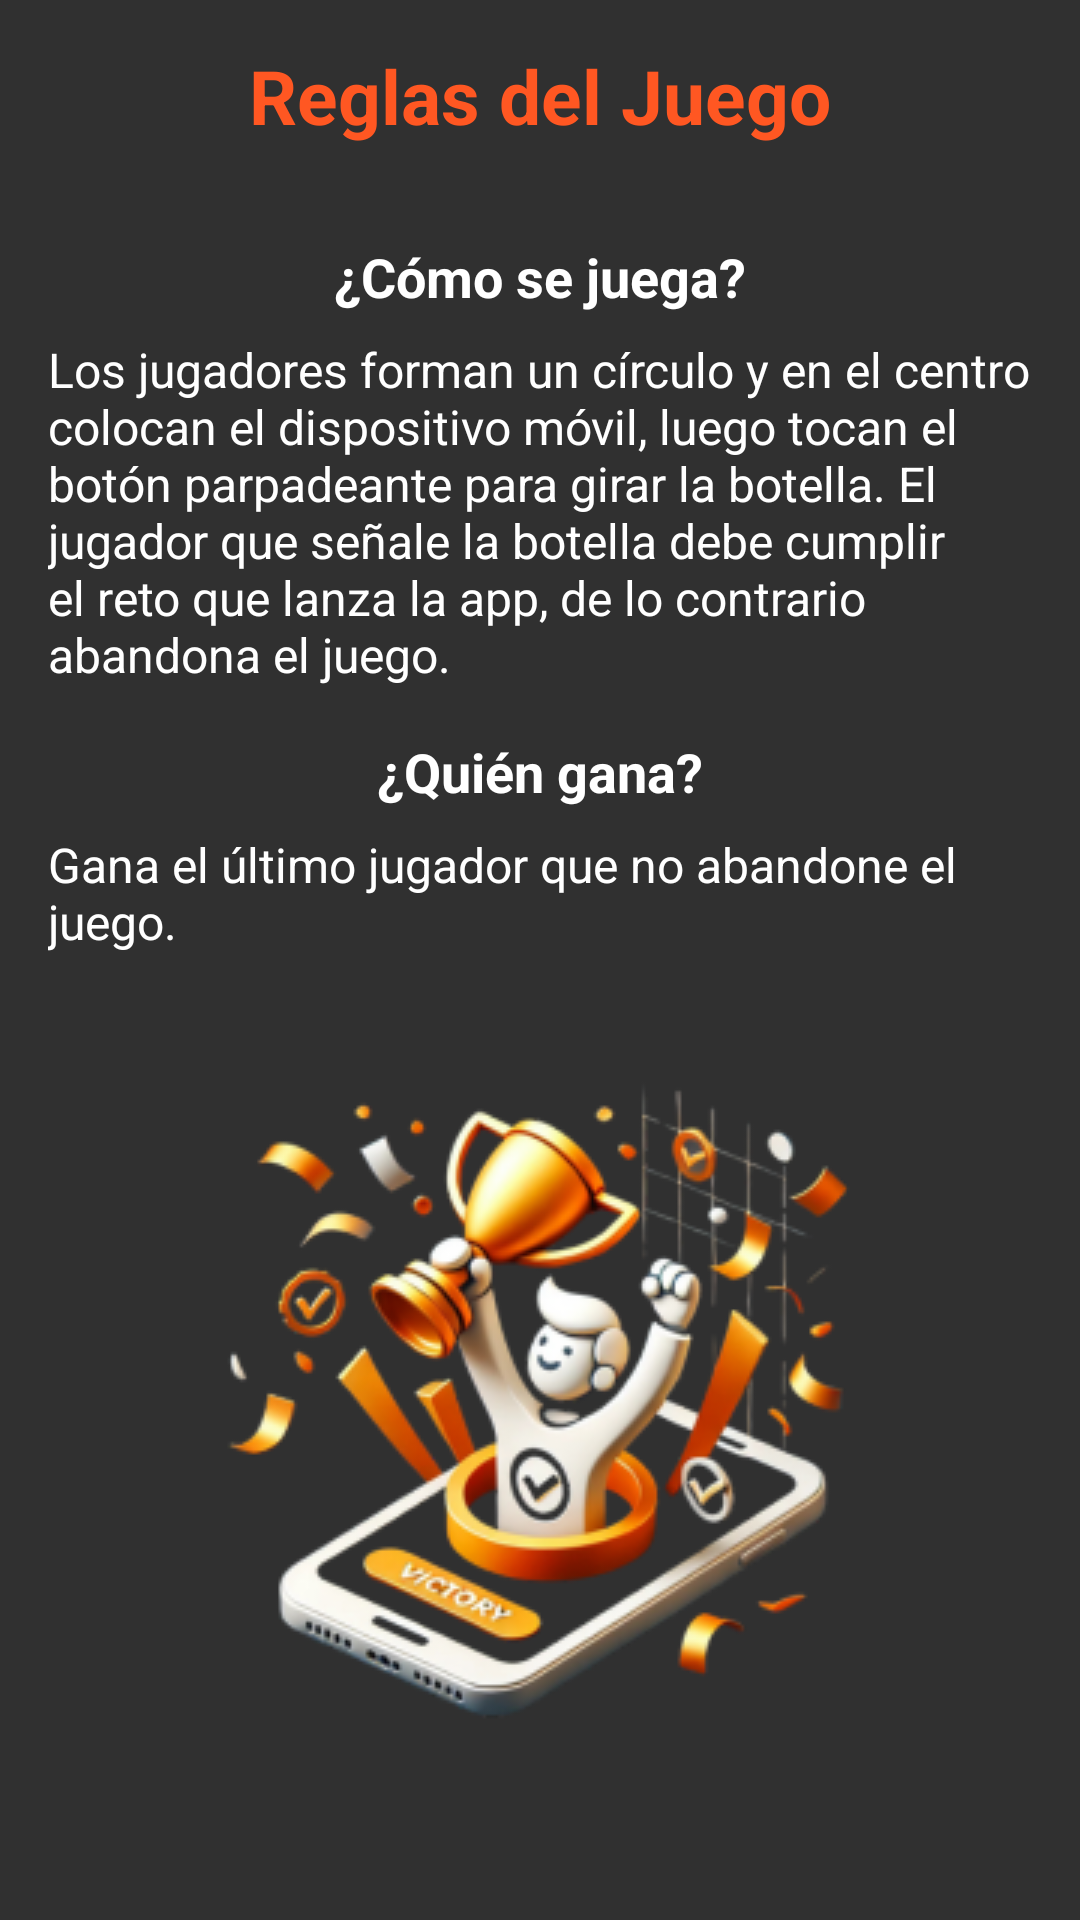

This screen was rendered from an Android layout file. Write that file and the resources it references.
<!-- AndroidManifest.xml: application theme Theme.Equipo5 -->
<!-- res/layout/fragment_instructions.xml -->
<?xml version="1.0" encoding="utf-8"?>
<layout xmlns:android="http://schemas.android.com/apk/res/android"
    xmlns:app="http://schemas.android.com/apk/res-auto"
    xmlns:tools="http://schemas.android.com/tools">

    <data>
        
    </data>

    <androidx.constraintlayout.widget.ConstraintLayout
        android:layout_width="match_parent"
        android:layout_height="match_parent"
        android:background="@color/gray"
        tools:context=".view.fragment.InstructionsFragment">

        <androidx.appcompat.widget.Toolbar
            android:id="@+id/toolbar"
            android:layout_width="0dp"
            android:layout_height="wrap_content"
            android:background="@color/gray"
            android:elevation="4dp"
            app:layout_constraintEnd_toEndOf="parent"
            app:layout_constraintHorizontal_bias="1.0"
            app:layout_constraintStart_toStartOf="parent"
            app:layout_constraintTop_toTopOf="parent"
            app:popupTheme="@style/Theme.AppCompat.Light.DarkActionBar">

            <ImageView
                android:id="@+id/backButton"
                android:layout_width="50dp"
                android:layout_height="50dp"
                android:padding="8dp"
                app:tint="@color/orange"
                android:src="@drawable/flecha" />

            <TextView
                android:id="@+id/tvToolbarTitle"
                android:layout_width="wrap_content"
                android:layout_height="wrap_content"
                android:layout_gravity="center"
                android:text="Reglas del Juego"
                android:textColor="@color/orange"
                android:textSize="25sp"
                android:textStyle="bold" />
        </androidx.appcompat.widget.Toolbar>

        <TextView
            android:id="@+id/tvHowToPlayTitle"
            android:layout_width="wrap_content"
            android:layout_height="wrap_content"
            android:text="¿Cómo se juega?"
            android:textColor="#FFFFFF"
            android:textStyle="bold"
            android:textSize="18sp"
            app:layout_constraintTop_toBottomOf="@id/toolbar"
            app:layout_constraintStart_toStartOf="parent"
            app:layout_constraintEnd_toEndOf="parent"
            android:layout_marginTop="16dp"
            android:layout_marginStart="16dp"
            android:layout_marginEnd="16dp" />

        <TextView
            android:id="@+id/tvHowToPlayDescription"
            android:layout_width="0dp"
            android:layout_height="wrap_content"
            android:text="Los jugadores forman un círculo y en el centro colocan el dispositivo móvil, luego tocan el botón parpadeante para girar la botella. El jugador que señale la botella debe cumplir el reto que lanza la app, de lo contrario abandona el juego."
            android:textColor="#FFFFFF"
            android:textSize="16sp"
            app:layout_constraintTop_toBottomOf="@id/tvHowToPlayTitle"
            app:layout_constraintStart_toStartOf="parent"
            app:layout_constraintEnd_toEndOf="parent"
            android:layout_marginTop="8dp"
            android:layout_marginStart="16dp"
            android:layout_marginEnd="16dp" />

        <TextView
            android:id="@+id/tvWhoWinsTitle"
            android:layout_width="wrap_content"
            android:layout_height="wrap_content"
            android:layout_marginStart="16dp"
            android:layout_marginTop="16dp"
            android:layout_marginEnd="16dp"
            android:text="¿Quién gana?"
            android:textColor="#FFFFFF"
            android:textSize="18sp"
            android:textStyle="bold"
            app:layout_constraintEnd_toEndOf="parent"
            app:layout_constraintStart_toStartOf="parent"
            app:layout_constraintTop_toBottomOf="@id/tvHowToPlayDescription" />

        <TextView
            android:id="@+id/tvWhoWinsDescription"
            android:layout_width="0dp"
            android:layout_height="wrap_content"
            android:layout_marginStart="16dp"
            android:layout_marginTop="8dp"
            android:layout_marginEnd="16dp"
            android:text="Gana el último jugador que no abandone el juego."
            android:textColor="#FFFFFF"
            android:textSize="16sp"
            app:layout_constraintEnd_toEndOf="parent"
            app:layout_constraintStart_toStartOf="parent"
            app:layout_constraintTop_toBottomOf="@id/tvWhoWinsTitle" />

        <ImageView
            android:id="@+id/ivVictoryImage"
            android:layout_width="wrap_content"
            android:layout_height="wrap_content"
            android:src="@drawable/triunfo"
            app:layout_constraintBottom_toBottomOf="parent"
            app:layout_constraintStart_toStartOf="parent"
            app:layout_constraintEnd_toEndOf="parent"
            app:layout_constraintTop_toBottomOf="@id/tvWhoWinsDescription"
            app:layout_constraintVertical_bias="0.4" />

    </androidx.constraintlayout.widget.ConstraintLayout>
</layout>
<!-- resources referenced by this layout -->
<resources>
  <color name="gray">#303030</color>
  <color name="orange">#FF5722</color>
  <!-- drawable triunfo: png bitmap (drawable, 81220 bytes) -->
  <style name="Theme.Equipo5" parent="Base.Theme.Equipo5" />
  <style name="Base.Theme.Equipo5" parent="Theme.Material3.DayNight.NoActionBar">
          
          
      </style>
</resources>
